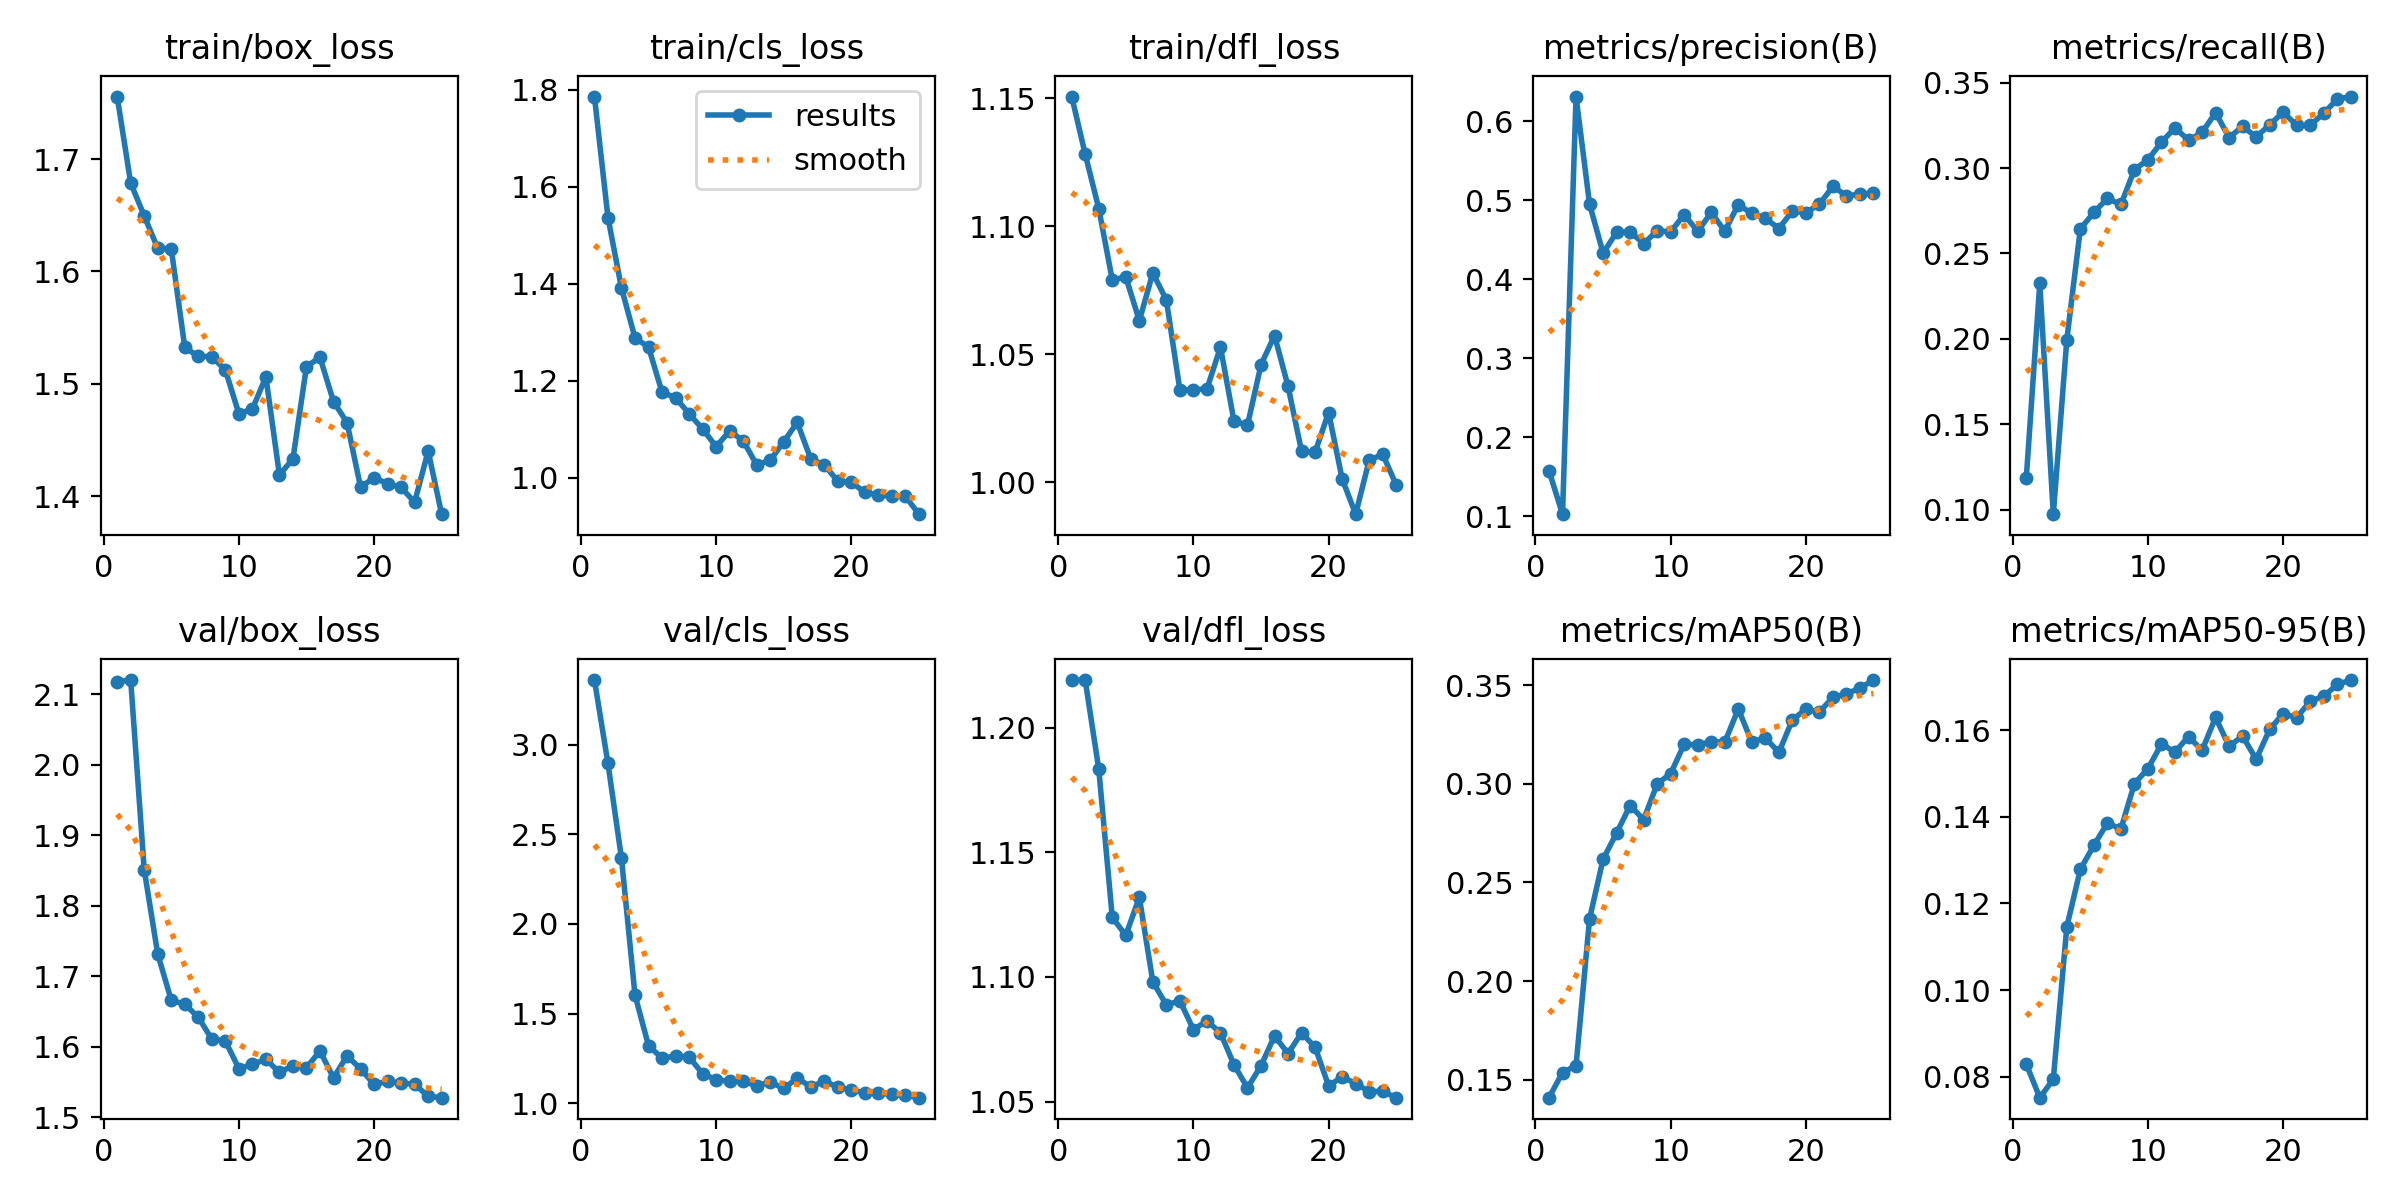

The table this chart was drawn from, first rows:
epoch, time, train/box_loss, train/cls_loss, train/dfl_loss, metrics/precision(B), metrics/recall(B), metrics/mAP50(B), metrics/mAP50-95(B), val/box_loss, val/cls_loss, val/dfl_loss, lr/pg0, lr/pg1, lr/pg2
1, 34.93, 1.756, 1.786, 1.151, 0.1579, 0.1184, 0.1409, 0.08291, 2.117, 3.361, 1.219, 0.07719, 0.0001916, 0.0001916
2, 70.41, 1.679, 1.536, 1.128, 0.1029, 0.2325, 0.1536, 0.07516, 2.12, 2.895, 1.219, 0.05338, 0.000376, 0.000376
3, 106.2, 1.649, 1.391, 1.107, 0.6313, 0.09732, 0.1571, 0.07941, 1.851, 2.366, 1.183, 0.02954, 0.0005446, 0.0005446
4, 143.5, 1.621, 1.288, 1.079, 0.4953, 0.1996, 0.2315, 0.1146, 1.731, 1.603, 1.124, 0.005697, 0.0006973, 0.0006973
5, 181.2, 1.62, 1.269, 1.08, 0.4333, 0.2644, 0.2617, 0.1278, 1.666, 1.321, 1.117, 0.0007011, 0.0007011, 0.0007011
6, 218.7, 1.532, 1.176, 1.063, 0.4594, 0.274, 0.2751, 0.1334, 1.66, 1.251, 1.132, 0.0006681, 0.0006681, 0.0006681
7, 255.7, 1.524, 1.165, 1.082, 0.4601, 0.2822, 0.289, 0.1385, 1.642, 1.263, 1.098, 0.0006351, 0.0006351, 0.0006351
8, 292.4, 1.524, 1.132, 1.071, 0.4453, 0.2787, 0.2818, 0.1372, 1.611, 1.258, 1.089, 0.0006021, 0.0006021, 0.0006021
9, 345.7, 1.512, 1.101, 1.036, 0.4613, 0.2991, 0.2999, 0.1476, 1.608, 1.163, 1.09, 0.0005691, 0.0005691, 0.0005691
10, 353.9, 1.474, 1.064, 1.036, 0.4603, 0.3049, 0.3052, 0.1511, 1.569, 1.132, 1.079, 0.0005361, 0.0005361, 0.0005361
11, 362.2, 1.478, 1.096, 1.036, 0.4819, 0.3152, 0.3201, 0.1568, 1.575, 1.121, 1.082, 0.0005031, 0.0005031, 0.0005031
12, 370.5, 1.506, 1.076, 1.053, 0.4607, 0.3236, 0.3197, 0.1549, 1.582, 1.121, 1.078, 0.0004701, 0.0004701, 0.0004701
13, 378.8, 1.419, 1.027, 1.024, 0.4847, 0.3163, 0.3213, 0.1585, 1.564, 1.097, 1.065, 0.0004372, 0.0004372, 0.0004372
14, 387.2, 1.433, 1.036, 1.022, 0.4611, 0.3209, 0.3211, 0.1553, 1.573, 1.118, 1.056, 0.0004042, 0.0004042, 0.0004042
15, 395.4, 1.515, 1.074, 1.046, 0.4946, 0.3324, 0.3379, 0.1629, 1.571, 1.082, 1.064, 0.0003712, 0.0003712, 0.0003712
16, 404.2, 1.524, 1.114, 1.057, 0.4834, 0.3179, 0.3212, 0.1563, 1.594, 1.139, 1.076, 0.0003382, 0.0003382, 0.0003382
17, 412.4, 1.484, 1.038, 1.038, 0.4775, 0.3244, 0.3232, 0.1586, 1.556, 1.091, 1.069, 0.0003052, 0.0003052, 0.0003052
18, 420.7, 1.466, 1.027, 1.012, 0.4642, 0.3183, 0.3159, 0.1532, 1.587, 1.122, 1.078, 0.0002722, 0.0002722, 0.0002722
19, 428.8, 1.408, 0.9929, 1.012, 0.4865, 0.3253, 0.3324, 0.1601, 1.569, 1.09, 1.072, 0.0002392, 0.0002392, 0.0002392
20, 437.1, 1.416, 0.9908, 1.027, 0.4844, 0.3328, 0.3378, 0.1638, 1.547, 1.074, 1.056, 0.0002063, 0.0002063, 0.0002063
21, 445.4, 1.411, 0.9699, 1.001, 0.4952, 0.3249, 0.3364, 0.1629, 1.551, 1.057, 1.06, 0.0001733, 0.0001733, 0.0001733
22, 453.6, 1.408, 0.9646, 0.9876, 0.5176, 0.3251, 0.3438, 0.1667, 1.549, 1.055, 1.057, 0.0001403, 0.0001403, 0.0001403
23, 461.9, 1.395, 0.9617, 1.009, 0.5058, 0.3321, 0.3457, 0.1678, 1.547, 1.048, 1.054, 0.0001073, 0.0001073, 0.0001073
24, 470.2, 1.44, 0.9617, 1.011, 0.5077, 0.3403, 0.3485, 0.1705, 1.53, 1.045, 1.054, 7.43036e-05, 7.43036e-05, 7.43036e-05
25, 478.6, 1.384, 0.9249, 0.999, 0.5093, 0.3419, 0.3526, 0.1716, 1.528, 1.031, 1.052, 4.13168e-05, 4.13168e-05, 4.13168e-05
